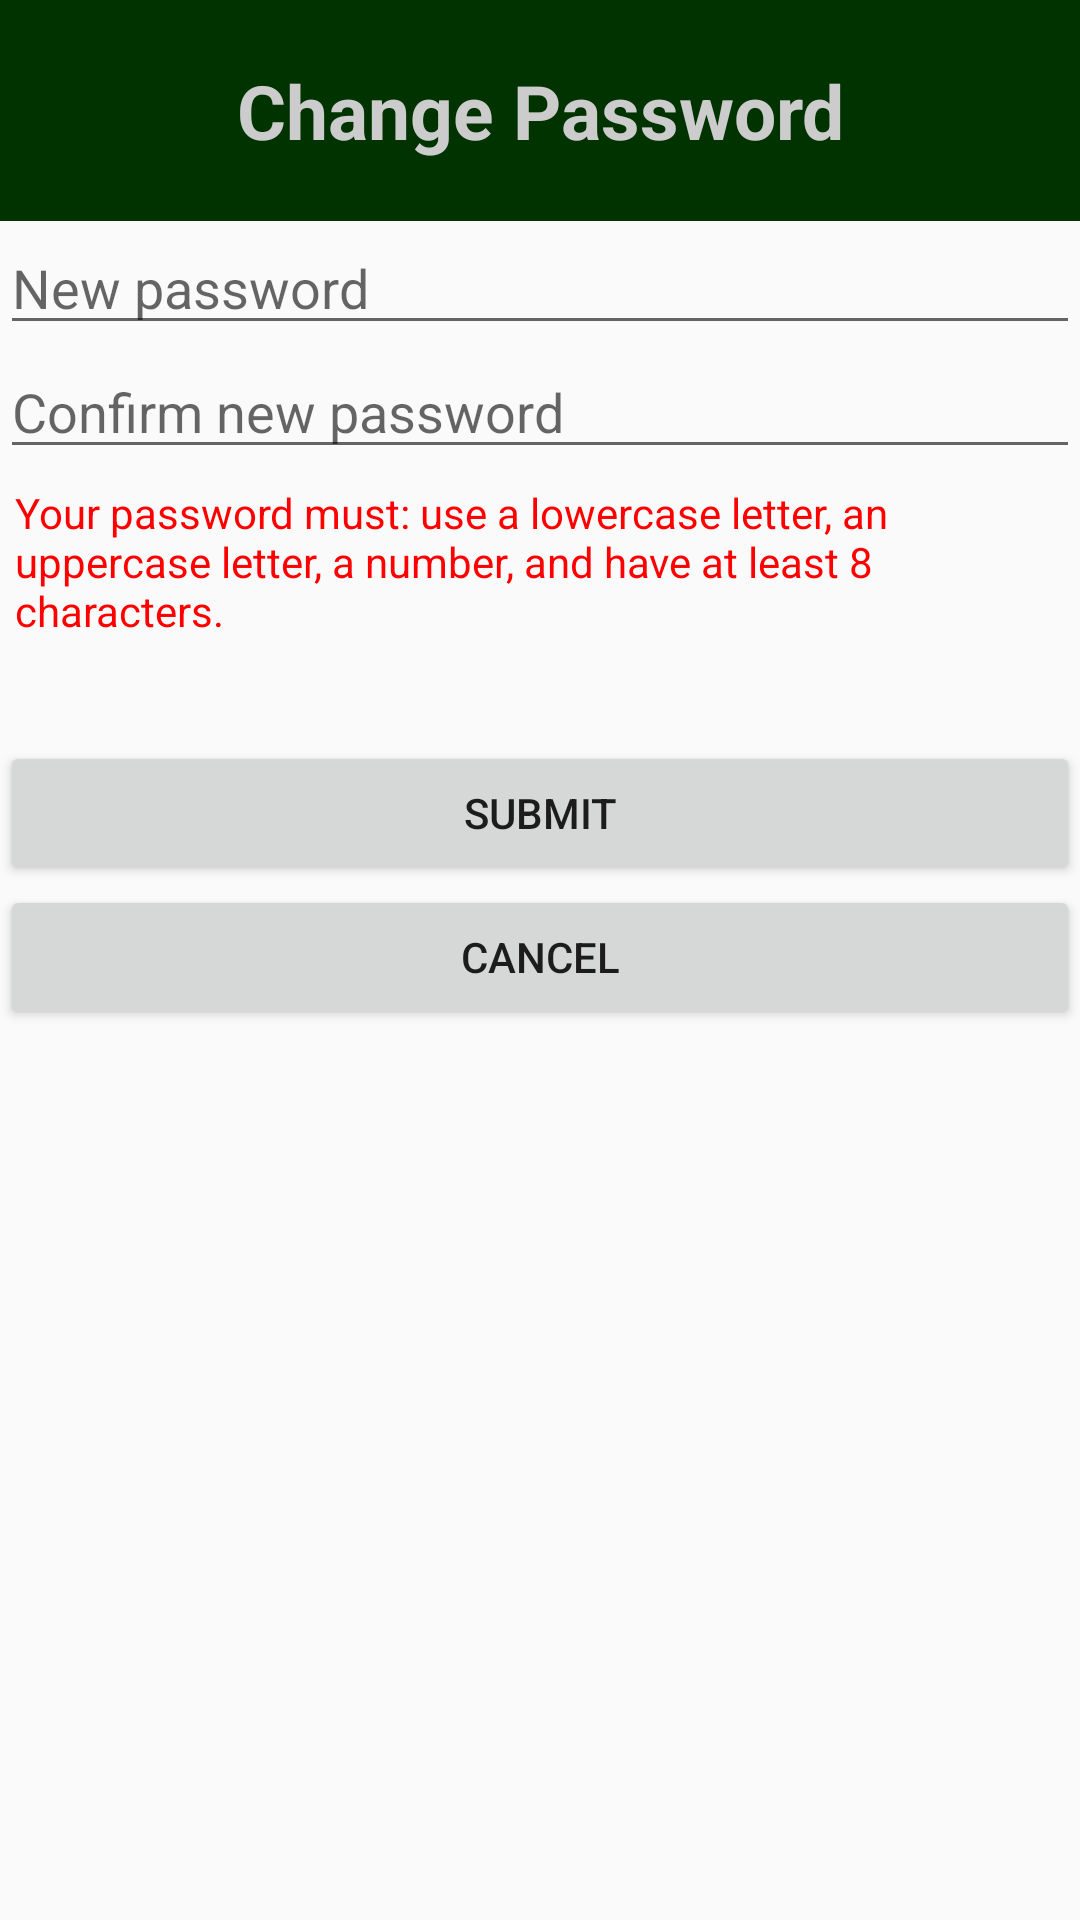

The Android layout XML behind this screen, and the referenced resources:
<!-- AndroidManifest.xml: application theme AppTheme -->
<!-- res/layout/fragment_password_dialog.xml -->
<?xml version="1.0" encoding="utf-8"?>
<LinearLayout android:layout_width="match_parent"
    android:layout_height="match_parent"
    xmlns:tools="http://schemas.android.com/tools"
    android:orientation="vertical"
    xmlns:android="http://schemas.android.com/apk/res/android">

    <TextView
        android:layout_width="match_parent"
        android:layout_height="wrap_content"
        android:text="Change Password"
        android:textStyle="bold"
        android:textColor="#cccccc"
        android:textSize="25sp"
        android:background="#003300"
        android:gravity="center"
        android:paddingTop="20dp"
        android:paddingBottom="20dp" />

    <EditText
        android:id="@+id/password"
        android:hint="New password"
        android:inputType="textPassword"
        android:layout_width="match_parent"
        android:layout_height="wrap_content" />

    <EditText
        android:id="@+id/confirmPassword"
        android:inputType="textPassword"
        android:layout_width="match_parent"
        android:layout_height="wrap_content"
        android:hint="Confirm new password"/>

    <TextView
        android:id="@+id/passwordReqTextView"
        android:layout_width="match_parent"
        android:layout_height="wrap_content"
        android:textColor="#ff0000"
        android:text="@string/password_req_text"
        android:padding="5dp" />
    <TextView
        android:id="@+id/passwordMatchStatus"
        android:layout_width="match_parent"
        android:layout_height="wrap_content"
        android:layout_below="@id/passwordReqTextView"
        android:textColor="#FF0000"
        tools:text="isValid?"
        android:padding="5dp"/>


    <Button
        android:id="@+id/new_password_submit"
        android:text="@string/submit_text"
        android:layout_height="wrap_content"
        android:layout_width="match_parent" />

    <Button
        android:id="@+id/new_password_cancel"
        android:text="@string/cancel_text"
        android:layout_height="wrap_content"
        android:layout_width="match_parent" />

</LinearLayout>
<!-- resources referenced by this layout -->
<resources>
  <string name="cancel_text">Cancel</string>
  <string name="password_req_text">
           Your password must: use a lowercase letter, an uppercase letter, a number, and have at
           least 8 characters.
      </string>
  <string name="submit_text">Submit</string>
  <style name="AppTheme" parent="Theme.AppCompat.Light.DarkActionBar">
          
      </style>
</resources>
